Run: headless pygame with SDL's dummy video driver; simulated clock (each Clock.tick advances the game by its frame time, no real sleeping); random seed 0; keys injected as events and as key.get_pressed() state; no mouse input.
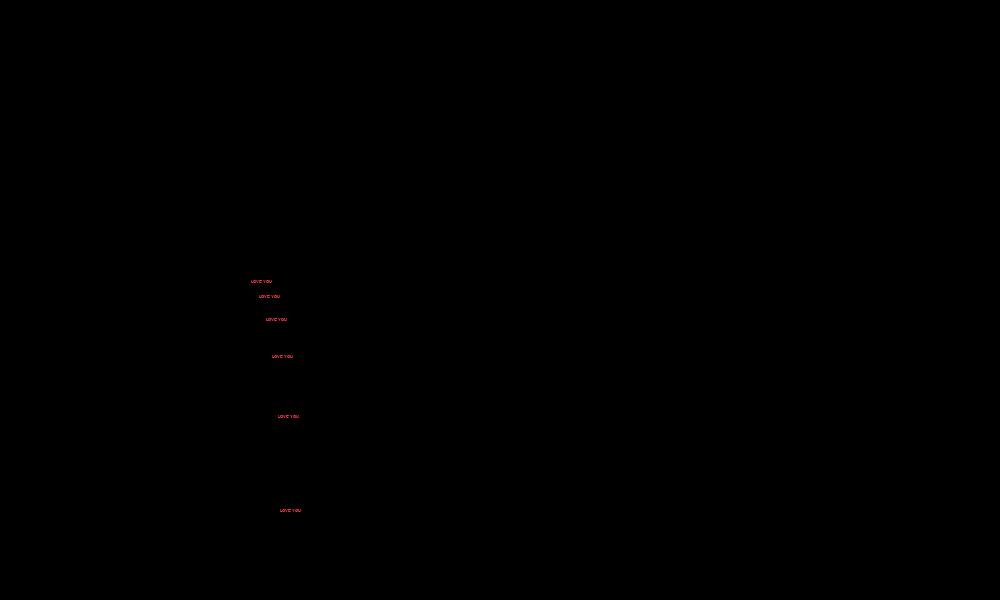
Frame 1 of 4 · flips 1–60 · no input
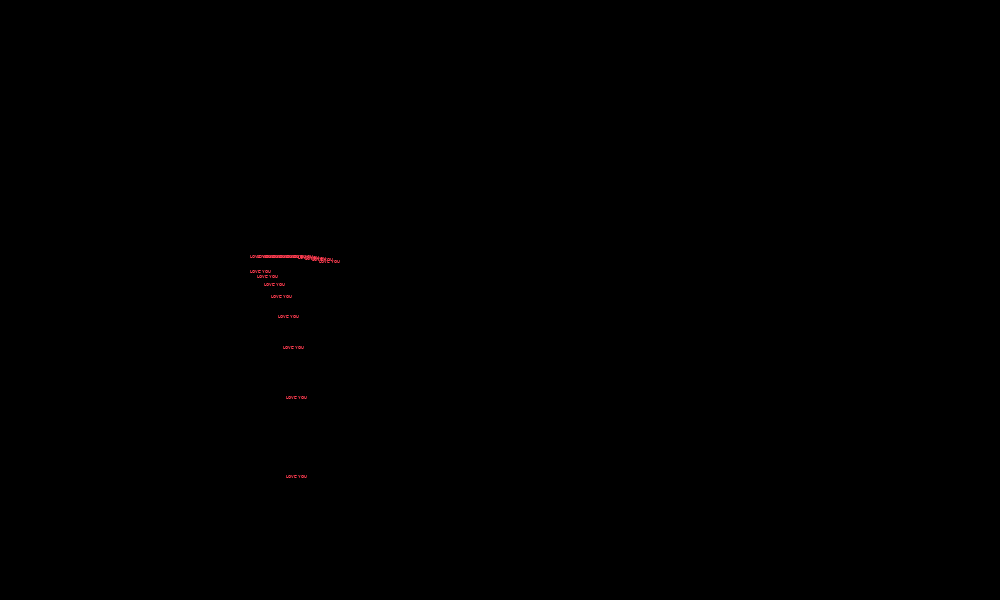
Frame 2 of 4 · flips 61–180 · tapped SPACE, RETURN · held RIGHT (→), D
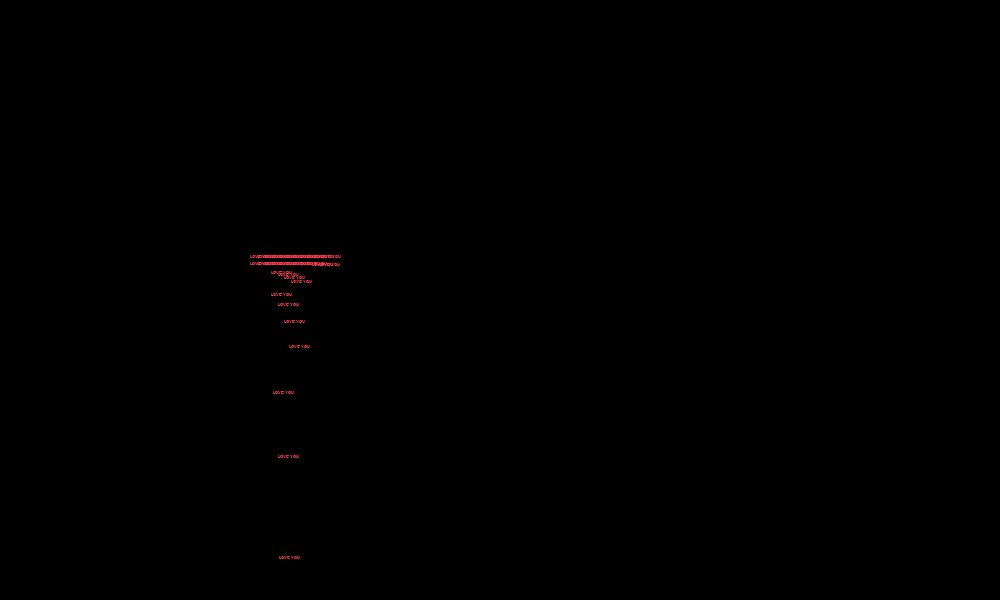
Frame 3 of 4 · flips 181–300 · held DOWN (↓), S
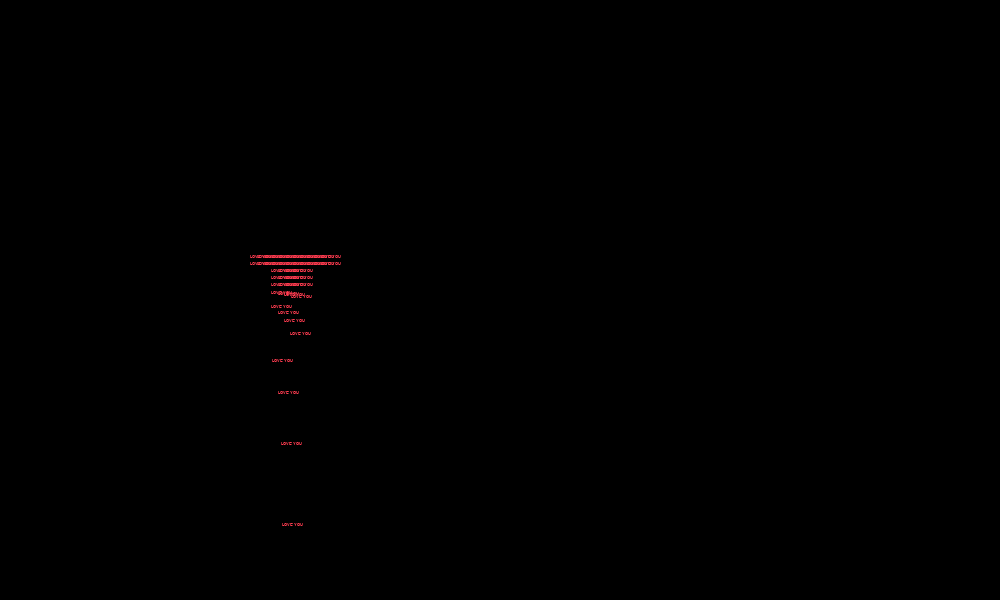
Frame 4 of 4 · flips 301–420 · held LEFT (←), A, UP (↑), W

The pygame program that drew these frames:

import pygame
import math

# -------------------- SETTINGS --------------------

WIDTH = 1000
HEIGHT = 600

BACKGROUND = (0, 0, 0)
PARTICLE_COLOR = (255, 60, 80)

PARTICLE_TEXT = "LOVE YOU"

PARTICLE_FONT_SIZE = 7
LETTER_FONT_SIZE = 170

PARTICLES_PER_SECOND = 7
MOVEMENT_SPEED = 0.05

# Space between letters
LETTER_GAP = 65

# Distance between particle positions
SAMPLE_GAP = 7

# ---------------------------------------------------

pygame.init()

screen = pygame.display.set_mode((WIDTH, HEIGHT))
pygame.display.set_caption("LOVE YOU → TINA")

clock = pygame.time.Clock()

# Fonts
big_font = pygame.font.SysFont(
    "arial",
    LETTER_FONT_SIZE,
    bold=True
)

particle_font = pygame.font.SysFont(
    "arial",
    PARTICLE_FONT_SIZE,
    bold=True
)


# ---------------------------------------------------
# CREATE LETTER TARGETS
# ---------------------------------------------------

letters = ["T", "I", "N", "A"]

letter_targets = []

# Calculate total width manually
letter_widths = []

for letter in letters:
    temp_surface = big_font.render(
        letter,
        True,
        (255, 255, 255)
    )
    letter_widths.append(temp_surface.get_width())


total_width = sum(letter_widths) + LETTER_GAP * 3

start_x = (WIDTH - total_width) // 2

current_x = start_x


# ---------------------------------------------------
# CREATE TARGET POSITIONS FOR EACH LETTER
# ---------------------------------------------------

for letter_index, letter in enumerate(letters):

    # Render one letter
    text_surface = big_font.render(
        letter,
        True,
        (255, 255, 255)
    )

    letter_width = text_surface.get_width()
    letter_height = text_surface.get_height()

    # Position the letter
    letter_x = current_x
    letter_y = (HEIGHT - letter_height) // 2

    targets = []

    for y in range(0, letter_height, SAMPLE_GAP):

        for x in range(0, letter_width, SAMPLE_GAP):

            pixel = text_surface.get_at((x, y))

            if pixel.a > 0:

                target_x = letter_x + x
                target_y = letter_y + y

                targets.append(
                    (target_x, target_y)
                )

    letter_targets.append(targets)

    # Move to next letter
    current_x += letter_width + LETTER_GAP


# ---------------------------------------------------
# PARTICLE CLASS
# ---------------------------------------------------

class Particle:

    def __init__(self, target_x, target_y, start_x, start_y):

        self.x = start_x
        self.y = start_y

        self.target_x = target_x
        self.target_y = target_y

        self.finished = False

    def update(self):

        dx = self.target_x - self.x
        dy = self.target_y - self.y

        self.x += dx * MOVEMENT_SPEED
        self.y += dy * MOVEMENT_SPEED

        distance = math.sqrt(dx ** 2 + dy ** 2)

        if distance < 1:

            self.x = self.target_x
            self.y = self.target_y

            self.finished = True

    def draw(self):

        particle = particle_font.render(
            PARTICLE_TEXT,
            True,
            PARTICLE_COLOR
        )

        rect = particle.get_rect(
            center=(int(self.x), int(self.y))
        )

        screen.blit(particle, rect)


# ---------------------------------------------------
# ANIMATION VARIABLES
# ---------------------------------------------------

particles = []

current_letter = 0
next_particle = 0

spawn_timer = 0

animation_finished = False


# ---------------------------------------------------
# MAIN LOOP
# ---------------------------------------------------

running = True

while running:

    # ---------------- EVENTS ----------------

    for event in pygame.event.get():

        if event.type == pygame.QUIT:
            running = False


    # ---------------- ANIMATION ----------------

    if not animation_finished:

        # Make sure there are still letters left
        if current_letter < len(letter_targets):

            current_targets = letter_targets[current_letter]

            spawn_timer += clock.get_time()

            # -----------------------------------
            # SPAWN PARTICLES FOR CURRENT LETTER
            # -----------------------------------

            if (
                spawn_timer >= 1000 / PARTICLES_PER_SECOND
                and next_particle < len(current_targets)
            ):

                target_x, target_y = current_targets[next_particle]

                # --------------------------------
                # STARTING POINT
                # --------------------------------
                #
                # Start from the BOTTOM of
                # the current letter.
                #
                root_x = current_targets[len(current_targets) // 2][0]
                root_y = HEIGHT + 20

                start_x = root_x
                start_y = root_y
                particles.append(
                    Particle(
                        target_x,
                        target_y,
                        start_x,
                        start_y
                    )
                )

                next_particle += 1

                spawn_timer = 0


            # -----------------------------------
            # MOVE PARTICLES
            # -----------------------------------

            for particle in particles:
                particle.update()


            # -----------------------------------
            # CURRENT LETTER COMPLETED?
            # -----------------------------------

            if (
                next_particle == len(current_targets)
                and all(
                    particle.finished
                    for particle in particles
                )
            ):

                # Move to next letter
                current_letter += 1

                next_particle = 0

                spawn_timer = 0


                # If all four letters are complete
                if current_letter >= len(letter_targets):

                    animation_finished = True


    # ---------------- DRAW ----------------

    screen.fill(BACKGROUND)

    for particle in particles:
        particle.draw()

    pygame.display.flip()

    clock.tick(60)


pygame.quit()
